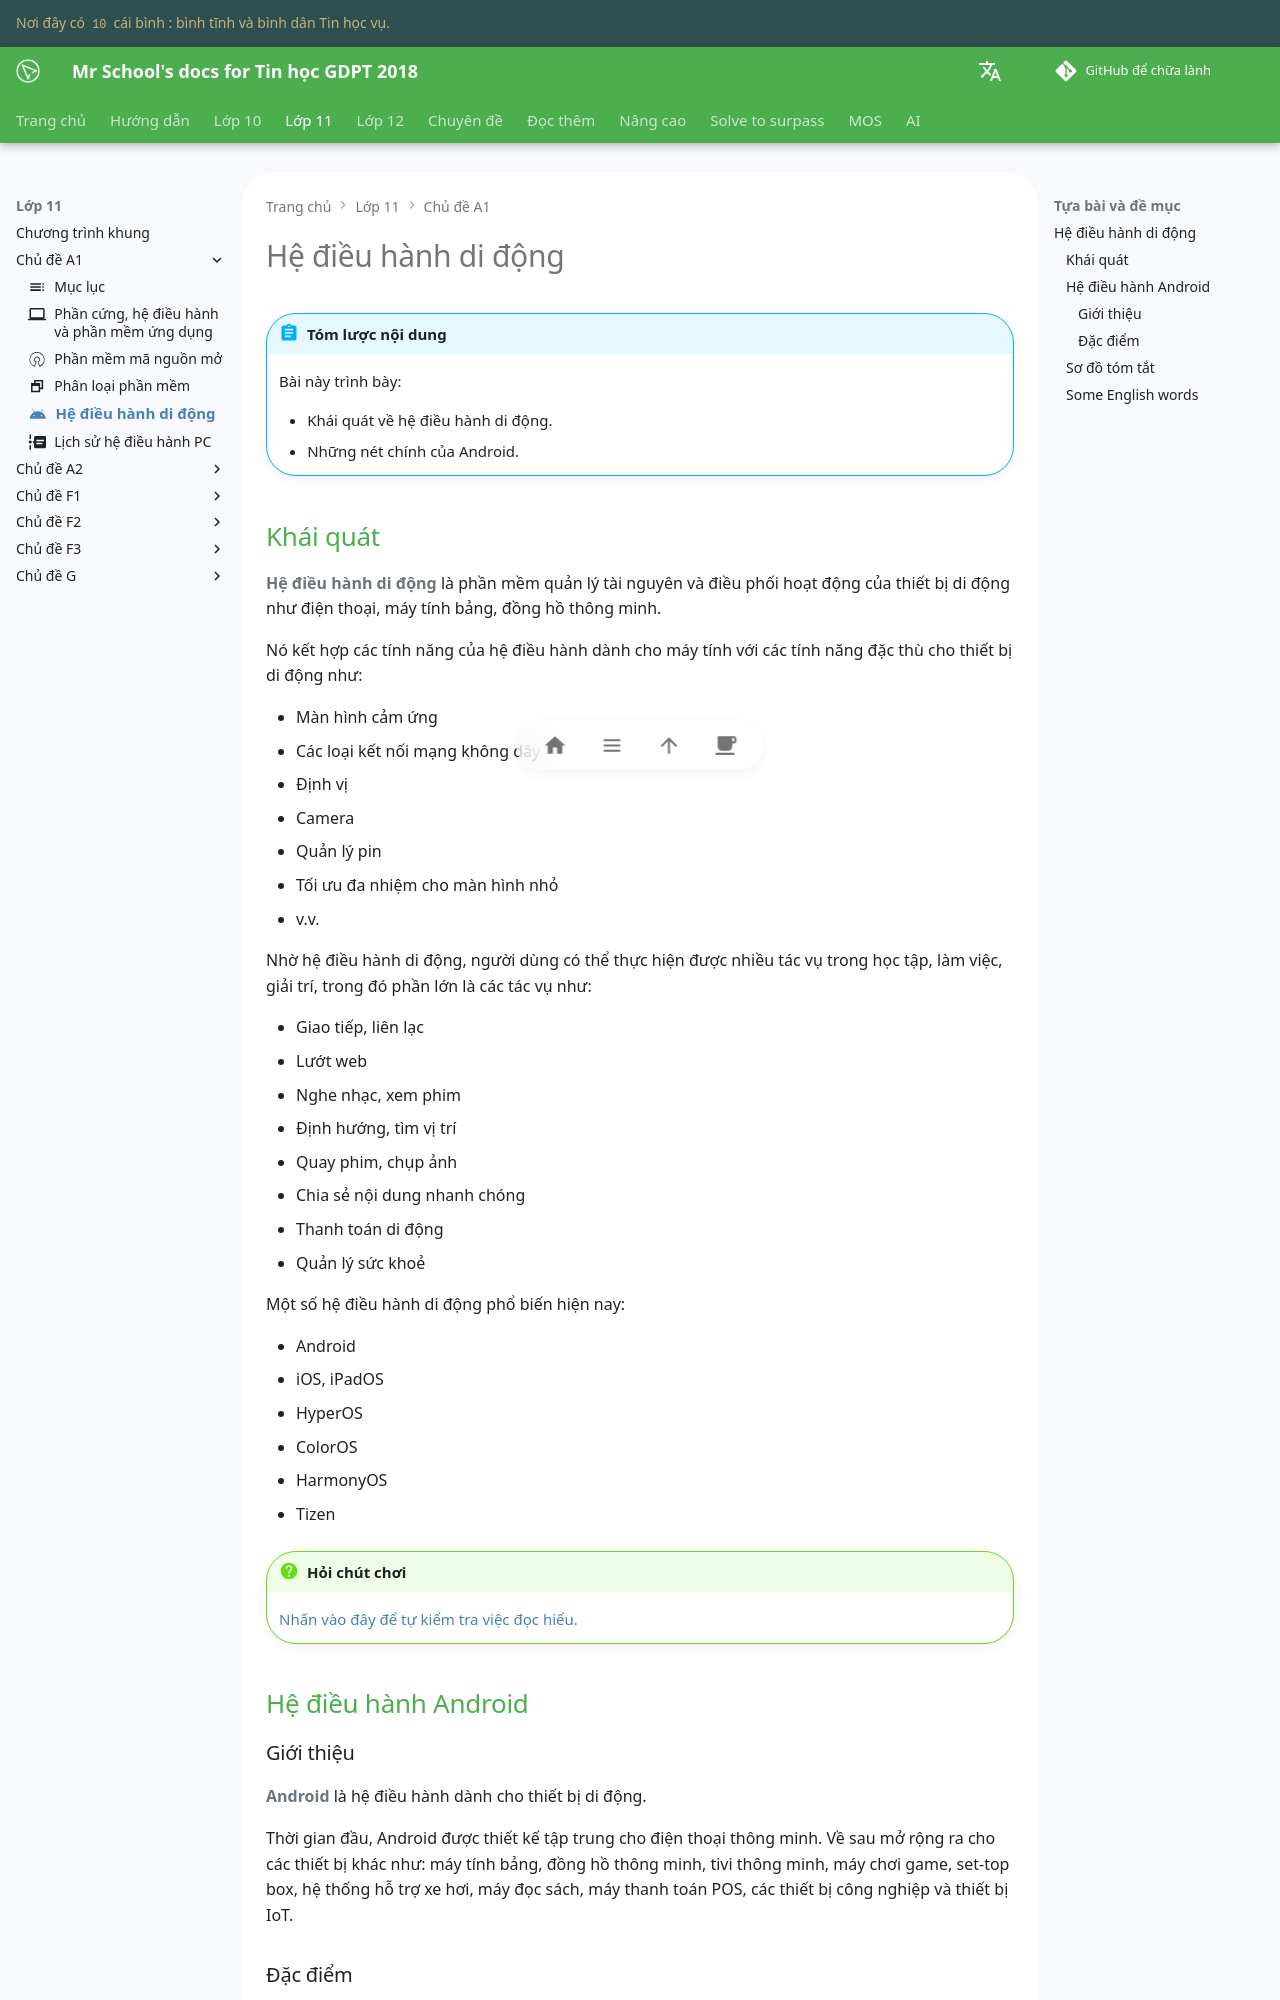

repository: vtchitruong/vtchitruong.github.io · page: grade-11/topic-A1/mobile-os/index.html · generator: mkdocs

---
icon: material/android
---

# Hệ điều hành di động

!!! abstract "Tóm lược nội dung"

    Bài này trình bày:
    
    - Khái quát về hệ điều hành di động.
    - Những nét chính của Android.

## Khái quát

**Hệ điều hành di động** là phần mềm quản lý tài nguyên và điều phối hoạt động của thiết bị di động như điện thoại, máy tính bảng, đồng hồ thông minh.

Nó kết hợp các tính năng của hệ điều hành dành cho máy tính với các tính năng đặc thù cho thiết bị di động như:

- Màn hình cảm ứng
- Các loại kết nối mạng không dây
- Định vị
- Camera
- Quản lý pin
- Tối ưu đa nhiệm cho màn hình nhỏ
- v.v.

Nhờ hệ điều hành di động, người dùng có thể thực hiện được nhiều tác vụ trong học tập, làm việc, giải trí, trong đó phần lớn là các tác vụ như:

- Giao tiếp, liên lạc
- Lướt web
- Nghe nhạc, xem phim
- Định hướng, tìm vị trí
- Quay phim, chụp ảnh
- Chia sẻ nội dung nhanh chóng
- Thanh toán di động
- Quản lý sức khoẻ

Một số hệ điều hành di động phổ biến hiện nay:

- Android
- iOS, iPadOS
- HyperOS
- ColorOS
- HarmonyOS
- Tizen

!!! question "Hỏi chút chơi"
    
    [Nhấn vào đây để tự kiểm tra việc đọc hiểu.](https://mrschool.vn/tin-hoc-gdpt-2018/g/4/t/10/l/16/s/38/q/1/){:target="_blank"}

## Hệ điều hành Android

### Giới thiệu

**Android** là hệ điều hành dành cho thiết bị di động.

Thời gian đầu, Android được thiết kế tập trung cho điện thoại thông minh. Về sau mở rộng ra cho các thiết bị khác như: máy tính bảng, đồng hồ thông minh, tivi thông minh, máy chơi game, set-top box, hệ thống hỗ trợ xe hơi, máy đọc sách, máy thanh toán POS, các thiết bị công nghiệp và thiết bị IoT.
